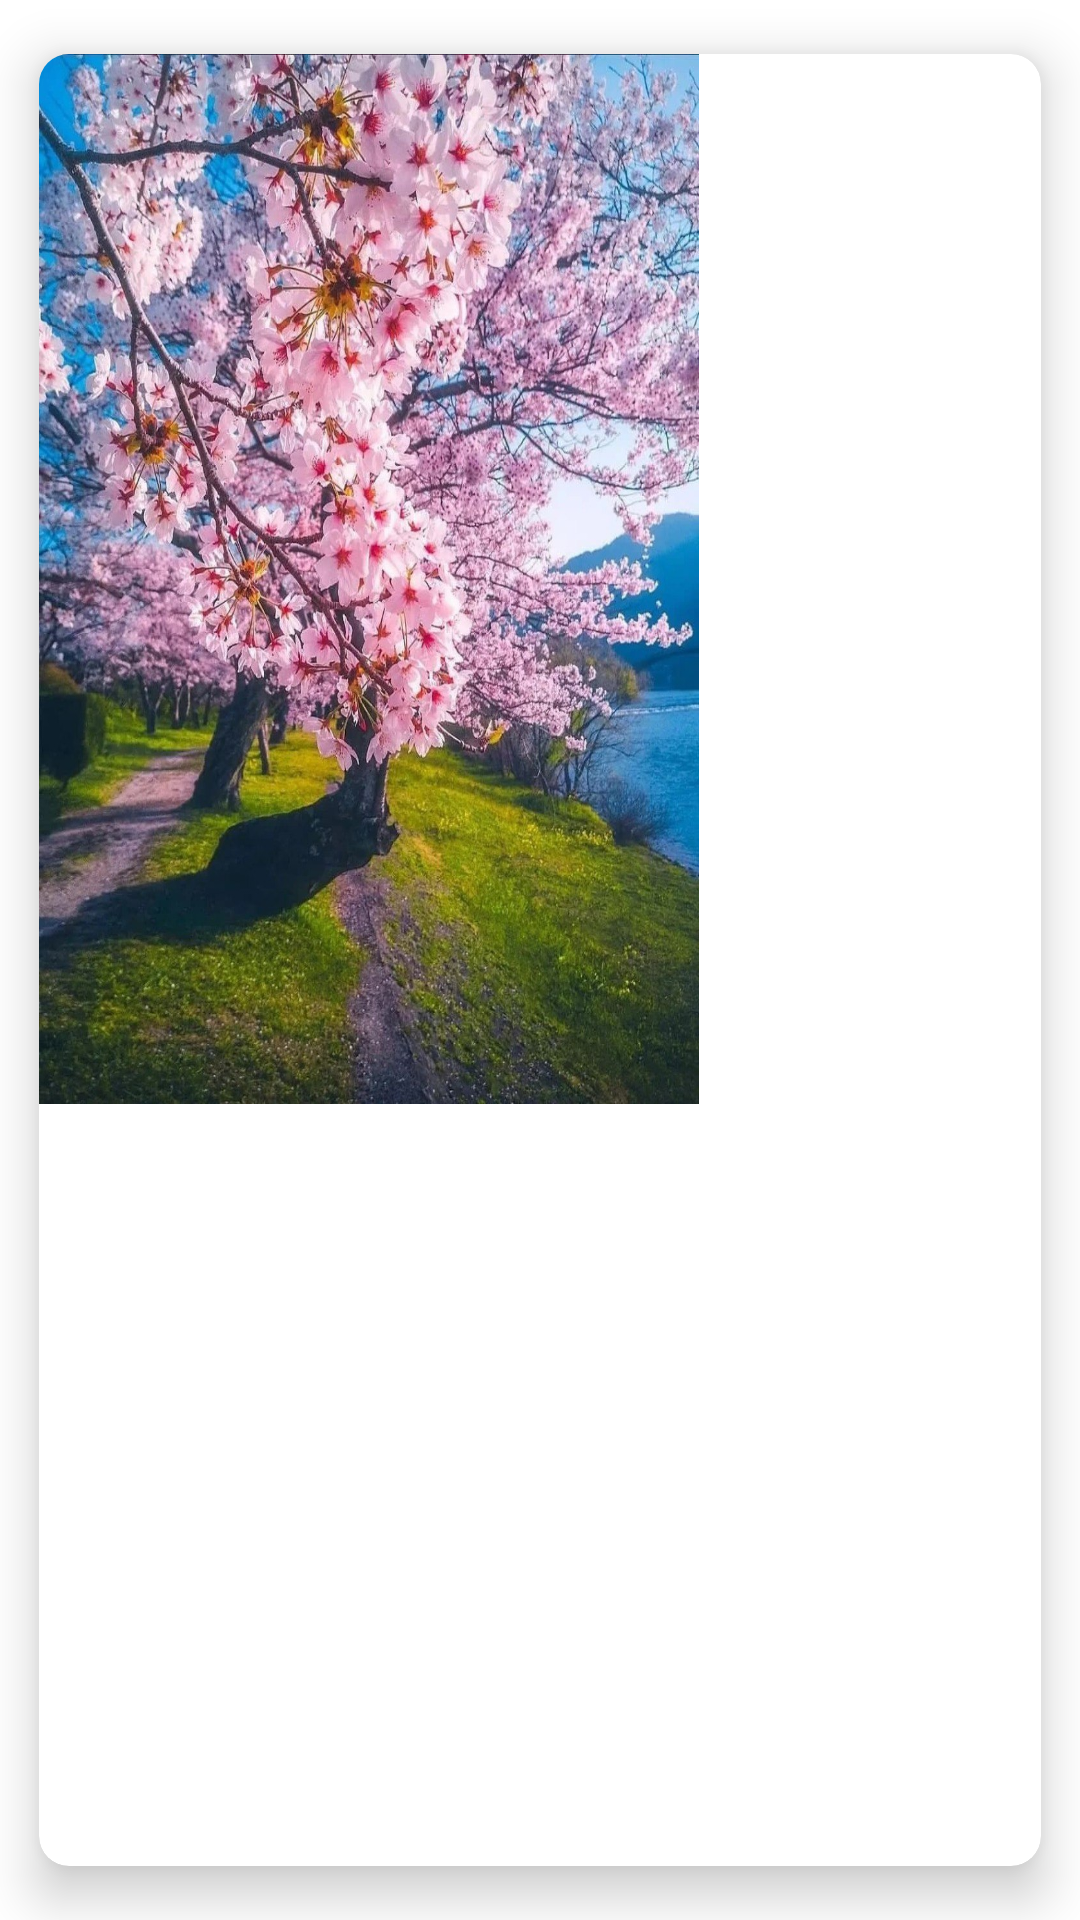

Write the Android layout XML for this screen, with the resource values it uses.
<!-- AndroidManifest.xml: application theme Theme.WallpaperScreenApp -->
<!-- res/layout/wall_paper_item.xml -->
<?xml version="1.0" encoding="utf-8"?>
<androidx.cardview.widget.CardView xmlns:android="http://schemas.android.com/apk/res/android"
    xmlns:app="http://schemas.android.com/apk/res-auto"
    xmlns:tools="http://schemas.android.com/tools"
    android:layout_width="wrap_content"
    android:layout_height="wrap_content"
    xmlns:card_view="http://schemas.android.com/tools"
    app:cardCornerRadius="10dp"
    app:cardElevation="10dp"
    app:cardUseCompatPadding="true"
    card_view:cardCornerRadius="10dp">
    <ImageView
        android:id="@+id/wall_img"
        android:scaleType="fitXY"
        android:src="@drawable/screen1"
        android:layout_width="220dp"
        android:layout_height="350dp"/>

</androidx.cardview.widget.CardView>
<!-- resources referenced by this layout -->
<resources>
  <!-- drawable screen1: png bitmap (drawable, 391647 bytes) -->
  <style name="Theme.WallpaperScreenApp" parent="Theme.MaterialComponents.DayNight.NoActionBar">
          
          <item name="colorPrimary">@color/purple_500</item>
          <item name="colorPrimaryVariant">@color/purple_700</item>
          <item name="colorOnPrimary">@color/white</item>
          
          <item name="colorSecondary">@color/teal_200</item>
          <item name="colorSecondaryVariant">@color/teal_700</item>
          <item name="colorOnSecondary">@color/black</item>
          
          <item name="android:statusBarColor" tools:targetApi="l">?attr/colorPrimaryVariant</item>
          
      </style>
  <color name="purple_500">#FF6200EE</color>
  <color name="purple_700">#FF3700B3</color>
  <color name="white">#FFFFFFFF</color>
  <color name="teal_200">#FF03DAC5</color>
  <color name="teal_700">#FF018786</color>
  <color name="black">#FF000000</color>
</resources>
